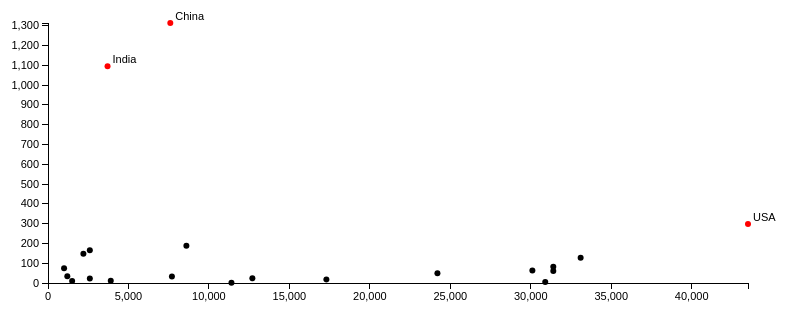
D3 v3 page, settled after 360 driven frames (6 s of simulated time); the page loaded 1 data file(s).



  var margin = {
    'left': 50,
    'right': 50,
    'top': 20,
    'bottom': 20
  };

  var svg_height = 300, svg_width = 800;

  var height = svg_height - margin['top'] - margin['bottom'],
      width = svg_width - margin['left'] - margin['right'];
      
  var svg = d3.select("#chart").append("svg").attr('height', svg_height).attr('width', svg_width);

  var chart = svg.append("g")
                  .attr("transform", "translate(" + margin['left'] + "," + margin['top'] + ")");

  // make a special g that our labels will go into
  var label_holder = chart.append("g").attr('class', 'labels');
                  
  var x_scale = d3.scale.linear().range([0, width]);
  var y_scale = d3.scale.linear().range([height, 0]);

  var xAxis = d3.svg.axis()
    .scale(x_scale)
    .orient("bottom");

  var yAxis = d3.svg.axis()
    .scale(y_scale)
    .orient("left");

  chart.append('g').attr('class','x-axis axis').call(xAxis).attr("transform", "translate(0," + height + ")");
  chart.append('g').attr('class','y-axis axis').call(yAxis).attr("transform", "translate(0,0)");;

  function update(data, x_attribute, y_attribute) {
    // reset the domain of the x scale
    var x_max = d3.max( data, function(d) { return parseInt(d[x_attribute]) } );
    x_scale.domain([0, x_max]);

    // reset the domain of the y scale
    var y_max = d3.max( data, function(d) { return parseInt(d[y_attribute]) } );

    y_scale.domain([0, y_max]);

    // actually grab the axes on the page and update them with
    chart.select('.y-axis').transition().call(yAxis);
    chart.select('.x-axis').transition().call(xAxis);

    // actually grab the axes on the page and update them with
    chart.select('.y-axis').transition().call(yAxis);
    chart.select('.x-axis').transition().call(xAxis);

    var points = chart.selectAll('circle')
                      .data(data, function(d) {
                        return d['Country'];
                      });

    points.enter()
          .append('circle')
          .attr('cx', 0)
          .attr('cy', 0)
          .attr('r', 3);

    points.attr('cx', function(d) {
      return x_scale(d[x_attribute]);
    }).attr('cy', function(d) {
      return y_scale(d[y_attribute]);
    });

    points.filter( function(d) {
      return ['USA', 'India', 'China'].indexOf(d['Country']) != -1;
    }).attr('fill','red');

    // Add labels inside of label holder, otherwise
    // selectAll with conflict with the labels in the
    // axes
    var labels = label_holder.selectAll('text')
                              .data(data, function(d) {
                                return d['Country'];
                              });

    labels.enter()
          .append('text')
          .attr('x', 0)
          .attr('y', 0)
          .attr('text-anchor', 'left');

    // blank out the text,
    // then display it for China, USA and India
    labels.text('')
          .filter( function(d) {
            return ['USA', 'India', 'China'].indexOf(d['Country']) != -1;
          }).attr('x', function(d) {
            return x_scale(d[x_attribute]) + 5;
          }).attr('y', function(d) {
            return y_scale(d[y_attribute]) - 3;
          }).text( function(d) {
            return d['Country'];
          });
  }
  
  d3.csv("07-data.csv", function(error, data) {
    console.log(data);
    update(data, 'GDP per capita', 'Population (millions)');
  })
      
  

### data: 07-data.csv
Country, Population (millions), 0-14 (%), 15-64 (%), >65 (%), Growth Rate (%), Birth rate (per 1000), Death Rate (per 1000), Migration Rate (%), Infant mortality Rate (per 1000), Life Expectancy (LE) (years), LE Men, LE women, Fertility Rate Women, GDP per capita
Algeria, 32.9, 28.1, 67.1, 4.8, 1.22, 17.4, 4.61, -0.35, 29.87, 73.26, 71.68, 74.92, 1.89, 7700
Bangladesh, 147.4, 32.9, 63.6, 3.5, 2.09, 29.8, 8.27, -0.68, 60.83, 62.46, 62.47, 62.45, 3.11, 2200
Botswana, 1.6, 38.3, 57.9, 3.8, -0.04, 23.1, 29.5, 6.07, 53.7, 33.74, 33.9, 33.56, 2.79, 11400
Brazil, 188.1, 25.8, 68.1, 6.1, 1.04, 16.56, 6.17, -0.03, 28.6, 71.97, 68.02, 76.12, 1.91, 8600
Chad, 9.9, 47.9, 49.3, 2.8, 2.93, 45.73, 16.38, -0.11, 91.45, 47.52, 45.88, 49.21, 6.25, 1500
China, 1314, 20.8, 71.4, 7.8, 0.59, 13.25, 6.97, -0.39, 23.12, 75.28, 70.89, 74.46, 1.73, 7600
Cuba, 11.3, 19.1, 70.3, 10.6, 0.31, 11.89, 7.22, -1.57, 6.22, 77.41, 75.11, 79.85, 1.66, 3900
Ethiopia, 74.7, 43.7, 53.6, 2.7, 2.31, 37.98, 14.86, 0, 93.62, 49.03, 47.86, 50.24, 5.22, 1000
France, 62.7, 18.3, 65.3, 16.4, 0.35, 11.99, 9.14, 0.66, 4.21, 79.93, 76.1, 83.54, 1.84, 30100
Germany, 82.4, 14.1, 66.4, 19.5, -0.02, 8.25, 10.62, 2.18, 4.12, 78.8, 75.81, 81.96, 1.39, 31400
Ghana, 22.4, 38.8, 57.7, 3.5, 2.07, 30.52, 9.72, -0.11, 55.02, 58.87, 58.07, 59.69, 3.99, 2600
Hungary, 18, 15.6, 62.2, 22.2, -0.25, 9.72, 13.11, 0.86, 8.39, 72.66, 68.45, 77.14, 1.32, 17300
India, 1095, 30.8, 64.3, 4.9, 1.38, 22.01, 8.18, -0.07, 54.63, 64.71, 63.9, 65.57, 2.73, 3700
Japan, 127.5, 14.2, 65.7, 20.1, 2.02, 9.37, 9.16, 0, 3.24, 81.25, 77.96, 84.7, 1.4, 33100
Kenya, 34.7, 42.6, 55.1, 2.3, 2.57, 39.72, 14.02, 0, 59.26, 48.93, 49.78, 48.07, 4.91, 1200
Malaysia, 24.4, 32.6, 62.6, 4.8, 1.78, 22.86, 5.05, 0, 17.6, 72.5, 69.8, 75.38, 3.04, 12700
Pakistan, 165.8, 39, 56.9, 4.1, 2.09, 29.74, 8.23, -0.59, 70.45, 63.39, 62.4, 64.44, 4, 2600
Singapore, 4.5, 15.6, 76.1, 8.3, 1.42, 9.34, 4.28, 9.12, 2.29, 81.71, 79.13, 84.49, 1.06, 30900
South Korea, 48.8, 18.9, 71.9, 9.2, 0.42, 10, 5.85, 0, 6.16, 77.04, 73.61, 80.75, 1.27, 24200
UK, 60.6, 17.5, 66.8, 15.7, 0.28, 10.71, 10.13, 2.18, 5.08, 78.54, 76.09, 81.13, 1.66, 31400
USA, 298, 20.4, 67.2, 12.4, 0.91, 14.14, 8.26, 3.18, 6.43, 77.85, 75.02, 80.82, 2.09, 43500